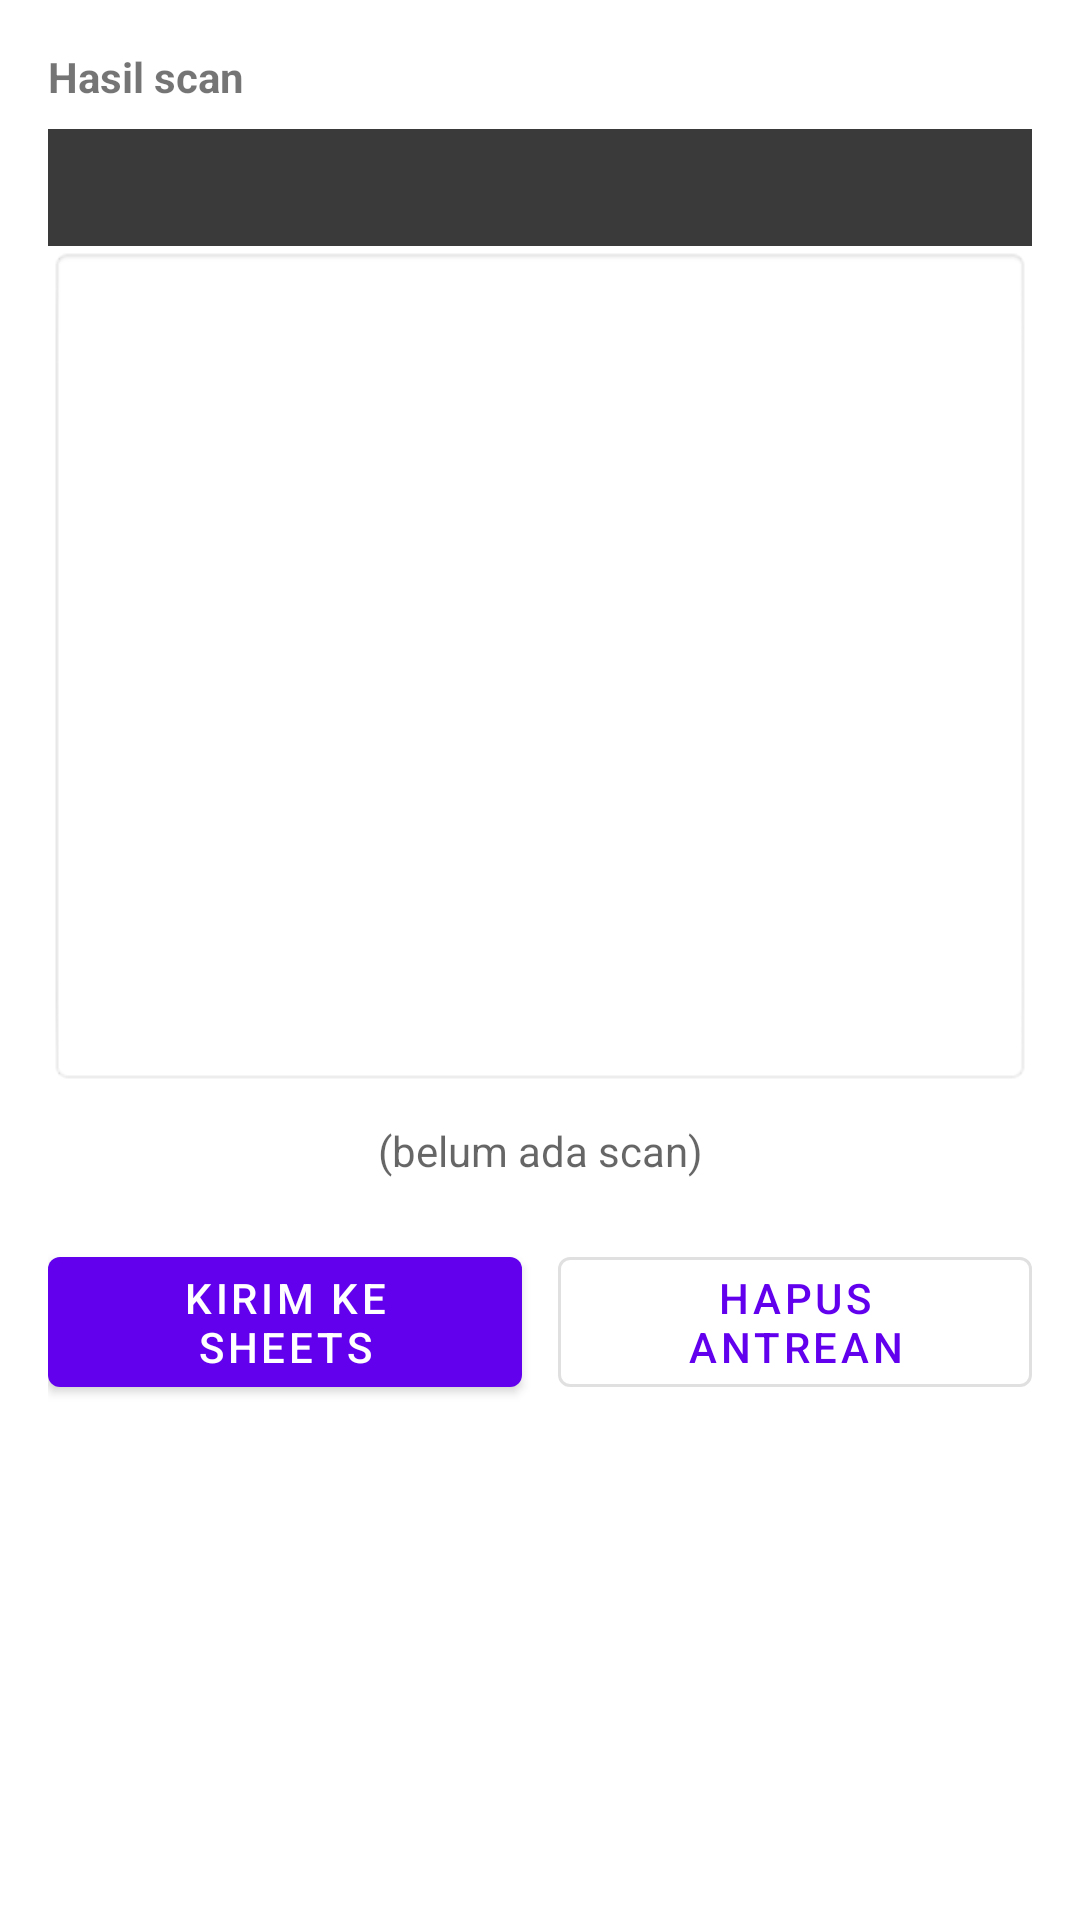

Write the Android layout XML for this screen, with the resource values it uses.
<!-- AndroidManifest.xml: application theme Theme.StokScanner -->
<!-- res/layout/activity_main.xml -->
<?xml version="1.0" encoding="utf-8"?>
<androidx.core.widget.NestedScrollView
    xmlns:android="http://schemas.android.com/apk/res/android"
    xmlns:app="http://schemas.android.com/apk/res-auto"
    android:layout_width="match_parent"
    android:layout_height="match_parent"
    android:fillViewport="true"
    android:descendantFocusability="beforeDescendants">

    <LinearLayout
        android:layout_width="match_parent"
        android:layout_height="wrap_content"
        android:orientation="vertical"
        android:padding="16dp">

        <LinearLayout
            android:id="@+id/sectionScan"
            android:layout_width="match_parent"
            android:layout_height="wrap_content"
            android:orientation="vertical"
            android:layout_marginBottom="12dp">

            <TextView
                android:layout_width="wrap_content"
                android:layout_height="wrap_content"
                android:text="@string/scan_result_title"
                android:textStyle="bold"
                android:layout_marginBottom="8dp"/>

            <LinearLayout
                android:layout_width="match_parent"
                android:layout_height="wrap_content"
                android:orientation="horizontal"
                android:background="#3A3A3A"
                android:paddingStart="12dp"
                android:paddingEnd="12dp"
                android:paddingTop="10dp"
                android:paddingBottom="10dp">

                <TextView
                    android:id="@+id/textHeaderTagId"
                    android:layout_width="0dp"
                    android:layout_height="wrap_content"
                    android:layout_weight="1"
                    android:textColor="#E53935"
                    android:textStyle="bold"
                    android:textSize="14sp"/>

                <TextView
                    android:id="@+id/textHeaderCount"
                    android:layout_width="120dp"
                    android:layout_height="wrap_content"
                    android:gravity="end|center_vertical"
                    android:textColor="#E53935"
                    android:textStyle="bold"
                    android:textSize="14sp"/>
            </LinearLayout>

            <androidx.recyclerview.widget.RecyclerView
                android:id="@+id/recyclerPending"
                android:layout_width="match_parent"
                android:layout_height="280dp"
                android:scrollbars="vertical"
                android:fadeScrollbars="false"
                android:background="@android:drawable/editbox_background_normal"/>

            <TextView
                android:id="@+id/textPendingEmpty"
                android:layout_width="match_parent"
                android:layout_height="wrap_content"
                android:gravity="center"
                android:textColor="?android:attr/textColorSecondary"
                android:padding="12dp"
                android:text="@string/pending_area_empty"/>

            <LinearLayout
                android:layout_width="match_parent"
                android:layout_height="wrap_content"
                android:orientation="horizontal"
                android:layout_marginTop="8dp">

                <com.google.android.material.button.MaterialButton
                    android:id="@+id/btnSendBatch"
                    android:layout_width="0dp"
                    android:layout_height="wrap_content"
                    android:layout_weight="1"
                    android:layout_marginEnd="6dp"
                    android:text="@string/btn_send_batch"/>

                <com.google.android.material.button.MaterialButton
                    android:id="@+id/btnClearPending"
                    style="@style/Widget.MaterialComponents.Button.OutlinedButton"
                    android:layout_width="0dp"
                    android:layout_height="wrap_content"
                    android:layout_weight="1"
                    android:layout_marginStart="6dp"
                    android:text="@string/btn_clear_pending"/>
            </LinearLayout>
        </LinearLayout>

        <LinearLayout
            android:id="@+id/sectionLog"
            android:layout_width="match_parent"
            android:layout_height="wrap_content"
            android:orientation="vertical"
            android:visibility="gone">

            <LinearLayout
                android:layout_width="match_parent"
                android:layout_height="wrap_content"
                android:orientation="horizontal"
                android:gravity="center_vertical"
                android:layout_marginBottom="8dp">

                <TextView
                    android:layout_width="0dp"
                    android:layout_height="wrap_content"
                    android:layout_weight="1"
                    android:text="@string/log_debug_title"
                    android:textStyle="bold"/>

                <Button
                    android:id="@+id/btnCopyLog"
                    style="@style/Widget.MaterialComponents.Button.TextButton"
                    android:layout_width="wrap_content"
                    android:layout_height="wrap_content"
                    android:text="@string/btn_copy_log"/>
            </LinearLayout>

            <androidx.recyclerview.widget.RecyclerView
                android:id="@+id/recyclerLog"
                android:layout_width="match_parent"
                android:layout_height="240dp"
                android:nestedScrollingEnabled="false"
                android:focusable="false"
                android:focusableInTouchMode="false"/>
        </LinearLayout>
    </LinearLayout>
</androidx.core.widget.NestedScrollView>
<!-- resources referenced by this layout -->
<resources>
  <string name="btn_clear_pending">Hapus antrean</string>
  <string name="btn_copy_log">Copy log</string>
  <string name="btn_send_batch">Kirim ke Sheets</string>
  <string name="log_debug_title">Log scan</string>
  <string name="pending_area_empty">(belum ada scan)</string>
  <string name="scan_result_title">Hasil scan</string>
  <style name="Theme.StokScanner" parent="Theme.MaterialComponents.DayNight.DarkActionBar">
          <item name="colorPrimary">@color/primary</item>
          <item name="colorPrimaryDark">@color/primary_dark</item>
          <item name="colorAccent">@color/accent</item>
          <item name="android:windowDisablePreview">true</item>
      </style>
  <color name="primary">#6200EE</color>
  <color name="primary_dark">#3700B3</color>
  <color name="accent">#03DAC5</color>
</resources>
